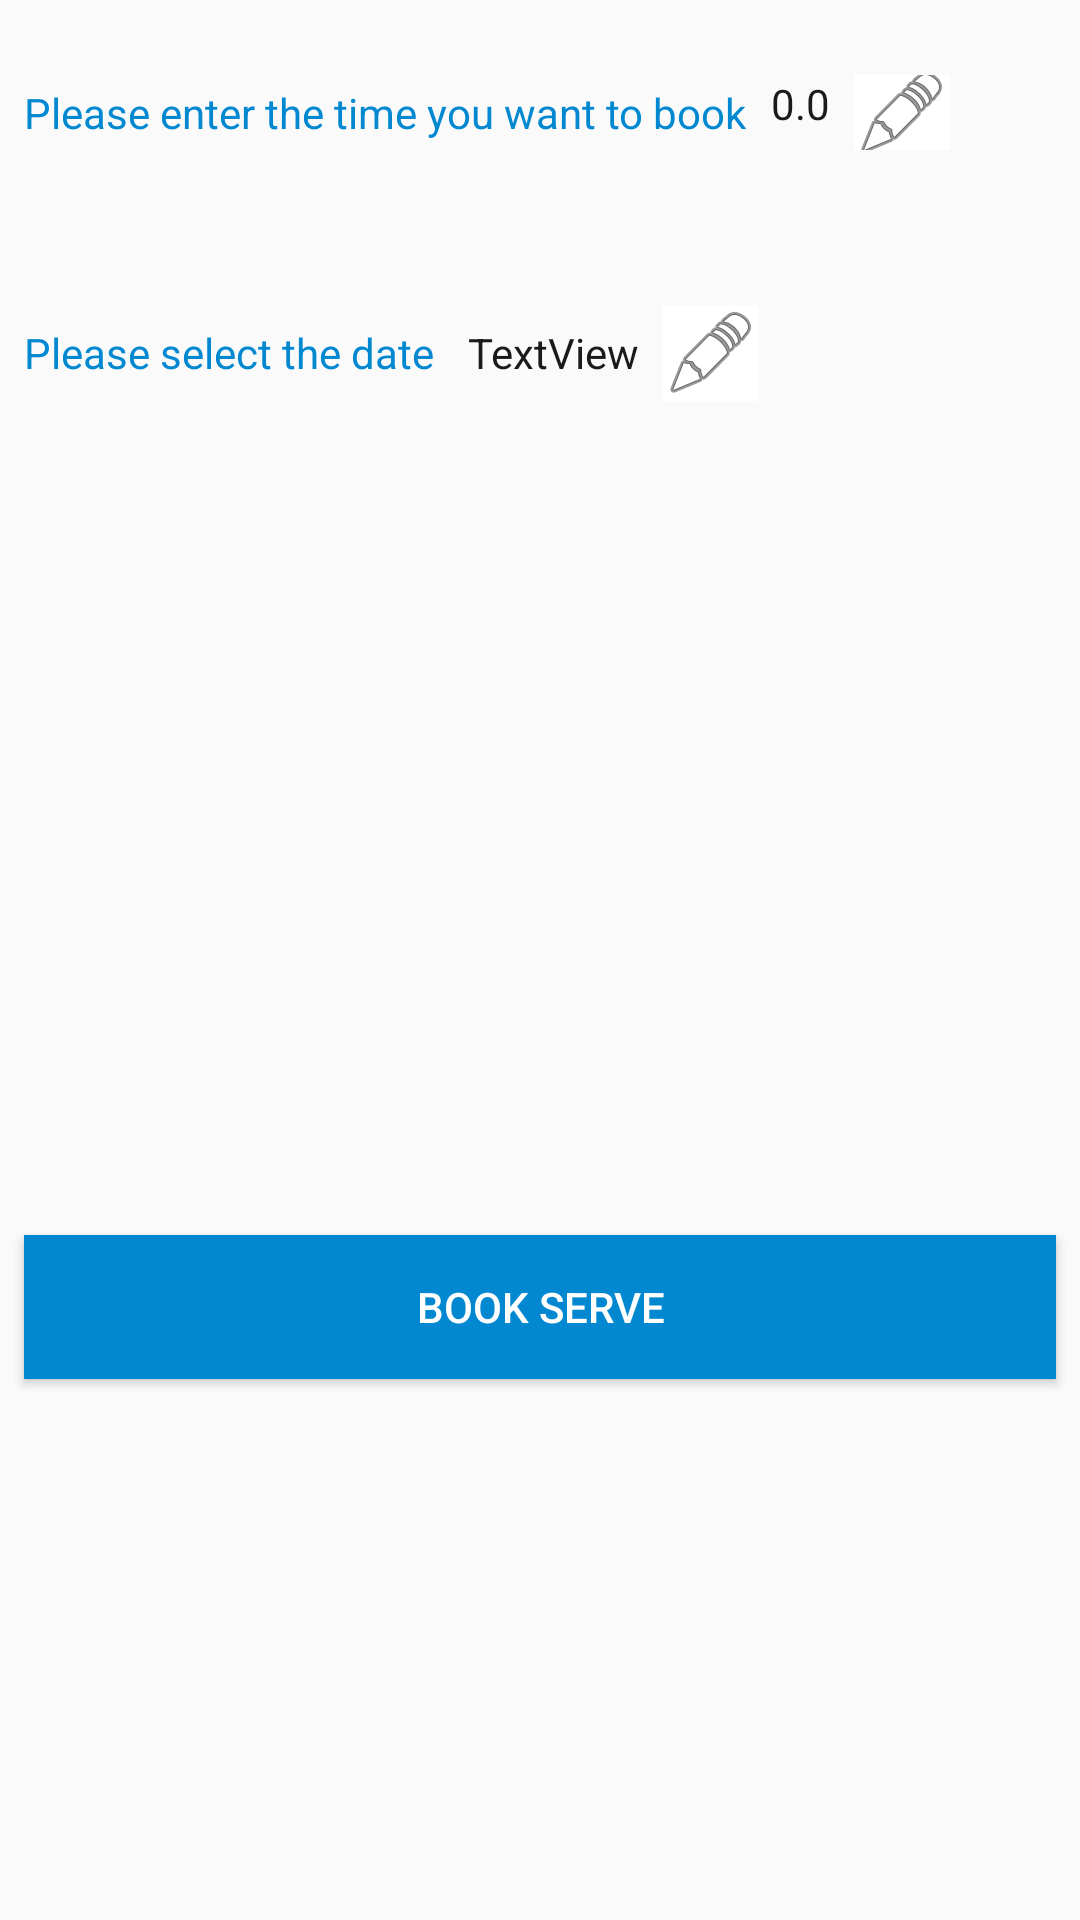

Reconstruct the res/layout file that produces this screen, plus the resources it refers to.
<!-- AndroidManifest.xml: application theme AppTheme -->
<!-- res/layout/fragment_order_dialog.xml -->
<FrameLayout xmlns:android="http://schemas.android.com/apk/res/android"
    xmlns:app="http://schemas.android.com/apk/res-auto"
    xmlns:tools="http://schemas.android.com/tools"
    android:layout_width="match_parent"
    android:layout_height="match_parent"
    tools:context="com.app.remote.salon.urban.ui.fragments.customer.OrderDialogFragment"
    >
  <android.support.constraint.ConstraintLayout
      android:layout_width="match_parent"
      android:layout_height="match_parent"
      >

    <TextView
        android:id="@+id/textView7"
        android:layout_width="wrap_content"
        android:layout_height="wrap_content"
        android:layout_marginLeft="8dp"
        android:layout_marginStart="8dp"
        android:layout_marginTop="28dp"
        android:text="Please enter the time you want to book"
        android:textColor="@color/colorAccent"
        app:layout_constraintStart_toStartOf="parent"
        app:layout_constraintTop_toTopOf="parent"
        />
    <TextView
        android:id="@+id/time"
        android:layout_width="0dp"
        android:layout_height="25dp"
        android:layout_marginLeft="8dp"
        android:layout_marginStart="8dp"
        android:text="0.0"
        android:textColor="@color/primaryTextColor"
        app:layout_constraintBottom_toBottomOf="@+id/textView7"
        app:layout_constraintStart_toEndOf="@+id/textView7"
        app:layout_constraintTop_toTopOf="@+id/textView7"
        />
    <ImageButton
        android:id="@+id/timeBtn"
        android:layout_width="wrap_content"
        android:layout_height="25dp"
        android:layout_marginLeft="8dp"
        android:layout_marginStart="8dp"
        android:background="@android:color/white"
        android:src="@android:drawable/ic_menu_edit"
        app:layout_constraintBottom_toBottomOf="@+id/time"
        app:layout_constraintStart_toEndOf="@+id/time"
        app:layout_constraintTop_toTopOf="@+id/time"
        />
    <TextView
        android:id="@+id/textView9"
        android:layout_width="wrap_content"
        android:layout_height="wrap_content"
        android:layout_marginLeft="8dp"
        android:layout_marginStart="8dp"
        android:layout_marginTop="61dp"
        android:text="Please select the date "
        android:textColor="@color/colorAccent"
        android:textColorHighlight="@color/colorAccent"
        app:layout_constraintStart_toStartOf="parent"
        app:layout_constraintTop_toBottomOf="@+id/textView7"
        />
    <TextView
        android:id="@+id/date"
        android:layout_width="wrap_content"
        android:layout_height="wrap_content"
        android:layout_marginLeft="8dp"
        android:layout_marginStart="8dp"
        android:text="TextView"
        android:textColor="@color/primaryTextColor"
        android:textColorHighlight="@color/colorAccent"
        app:layout_constraintBottom_toBottomOf="@+id/textView9"
        app:layout_constraintStart_toEndOf="@+id/textView9"
        app:layout_constraintTop_toTopOf="@+id/textView9"
        tools:text="12/12/2019"
        />
    <ImageButton
        android:id="@+id/dateBtn"
        android:layout_width="wrap_content"
        android:layout_height="wrap_content"
        android:layout_marginLeft="8dp"
        android:layout_marginStart="8dp"
        android:background="@android:color/white"
        android:src="@android:drawable/ic_menu_edit"
        app:layout_constraintBottom_toBottomOf="@+id/date"
        app:layout_constraintStart_toEndOf="@+id/date"
        app:layout_constraintTop_toTopOf="@+id/date"
        />
    <Button
        android:id="@+id/bookbtn"
        android:layout_width="0dp"
        android:layout_height="wrap_content"
        android:layout_marginBottom="16dp"
        android:layout_marginEnd="8dp"
        android:layout_marginLeft="8dp"
        android:layout_marginRight="8dp"
        android:layout_marginStart="8dp"
        android:layout_marginTop="120dp"
        android:background="@color/colorAccent"
        android:text="Book Serve"
        android:textColor="@android:color/white"
        app:layout_constraintBottom_toBottomOf="parent"
        app:layout_constraintEnd_toEndOf="parent"
        app:layout_constraintHorizontal_bias="1.0"
        app:layout_constraintStart_toStartOf="parent"
        app:layout_constraintTop_toBottomOf="@+id/textView9"
        />
  </android.support.constraint.ConstraintLayout>
</FrameLayout>
<!-- resources referenced by this layout -->
<resources>
  <color name="colorAccent">#0288D1</color>
  <color name="primaryTextColor">#1A1A1A</color>
  <style name="AppTheme" parent="Theme.AppCompat.Light.DarkActionBar">
      
      <item name="colorPrimary">@color/colorPrimary</item>
      <item name="colorPrimaryDark">@color/colorPrimaryDark</item>
      <item name="colorAccent">@color/colorAccent</item>
    </style>
  <color name="colorPrimary">#C2185B</color>
  <color name="colorPrimaryDark">#0288D1</color>
</resources>
